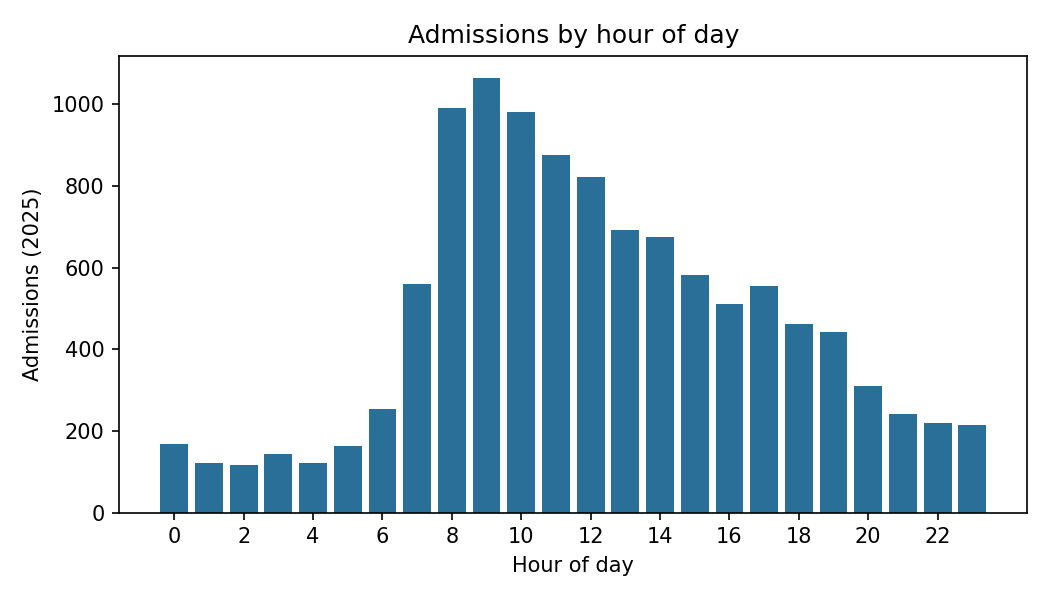

The data file committed next to this chart (first rows):
hour_of_day, admissions
0, 167
1, 122
2, 117
3, 143
4, 121
5, 164
6, 253
7, 560
8, 992
9, 1065
10, 980
11, 877
12, 821
13, 693
14, 675
15, 582
16, 510
17, 554
18, 462
19, 443
20, 311
21, 241
22, 220
23, 214
